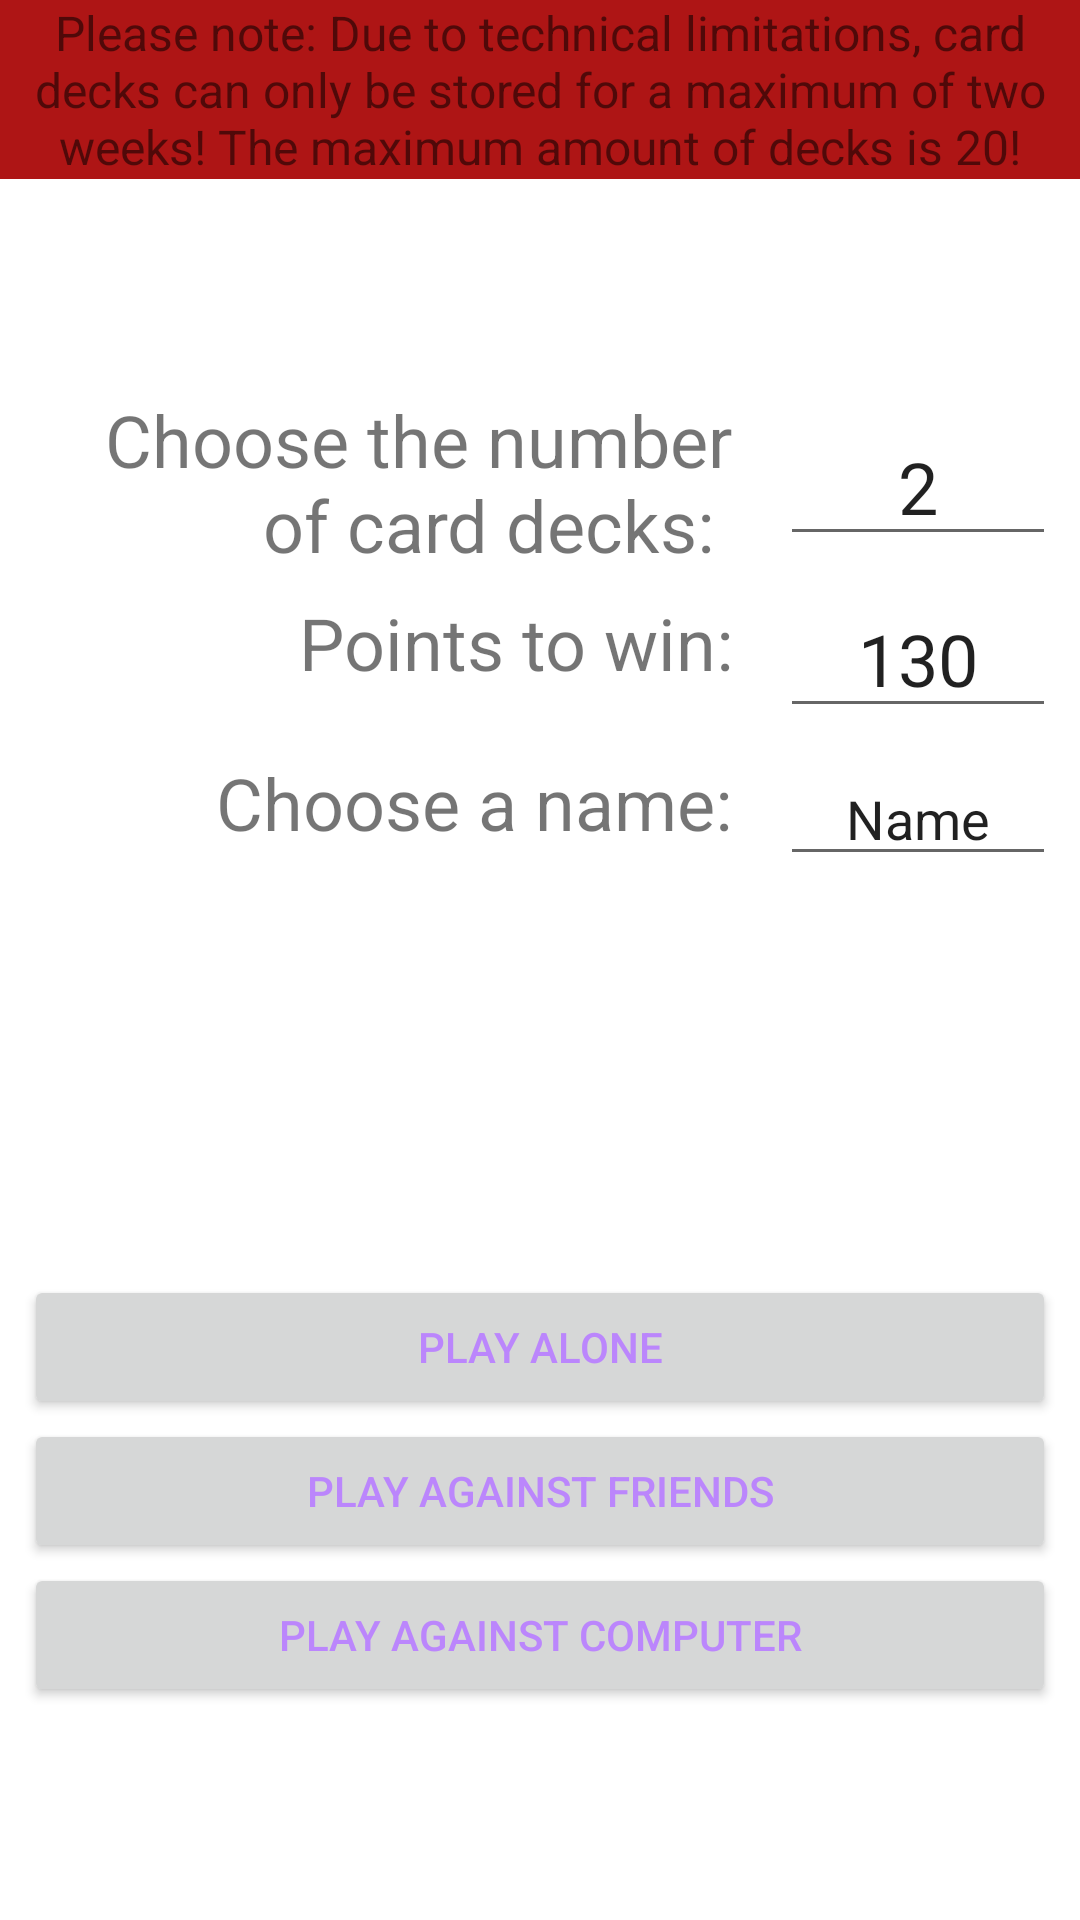

Reconstruct the res/layout file that produces this screen, plus the resources it refers to.
<!-- AndroidManifest.xml: application theme Theme.BazraMicroProjectNoAction -->
<!-- res/layout/activity_create_game.xml -->
<?xml version="1.0" encoding="utf-8"?>
<androidx.constraintlayout.widget.ConstraintLayout xmlns:android="http://schemas.android.com/apk/res/android"
    xmlns:app="http://schemas.android.com/apk/res-auto"
    xmlns:tools="http://schemas.android.com/tools"
    android:layout_width="match_parent"
    android:layout_height="match_parent"
    tools:context=".CreateGameActivity">

    <TextView
        android:id="@+id/activity_create_game_nrOfDecksLabel"
        android:layout_width="0dp"
        android:layout_height="wrap_content"
        android:layout_marginStart="8dp"
        android:layout_marginEnd="8dp"
        android:text="@string/activity_create_game_nrOfDecksLabel_text"
        android:textAlignment="textEnd"
        android:textSize="24sp"
        app:layout_constraintBottom_toBottomOf="@+id/activity_create_game_nrOfDecksInput"
        app:layout_constraintEnd_toStartOf="@+id/guideline5"
        app:layout_constraintStart_toStartOf="parent"
        app:layout_constraintTop_toTopOf="@+id/activity_create_game_nrOfDecksInput" />

    <androidx.constraintlayout.widget.Guideline
        android:id="@+id/guideline5"
        android:layout_width="wrap_content"
        android:layout_height="wrap_content"
        android:orientation="vertical"
        app:layout_constraintGuide_percent="0.7" />

    <EditText
        android:id="@+id/activity_create_game_nrOfDecksInput"
        android:layout_width="0dp"
        android:layout_height="wrap_content"
        android:layout_marginStart="8dp"
        android:layout_marginTop="8dp"
        android:layout_marginEnd="8dp"
        android:ems="10"
        android:inputType="number"
        android:text="2"
        android:textAlignment="center"
        android:textSize="24sp"
        app:layout_constraintEnd_toEndOf="parent"
        app:layout_constraintStart_toStartOf="@+id/guideline5"
        app:layout_constraintTop_toTopOf="@+id/guideline6"
        tools:ignore="TouchTargetSizeCheck" />

    <androidx.constraintlayout.widget.Guideline
        android:id="@+id/guideline6"
        android:layout_width="wrap_content"
        android:layout_height="wrap_content"
        android:orientation="horizontal"
        app:layout_constraintGuide_percent="0.2" />

    <Button
        android:id="@+id/activity_create_game_playAloneButton"
        android:layout_width="0dp"
        android:layout_height="wrap_content"
        android:layout_marginStart="8dp"
        android:layout_marginEnd="8dp"
        android:text="@string/activity_create_game_playAloneButton_text"
        android:textColor="@color/purple_200"
        app:cornerRadius="10dp"
        app:icon="@drawable/ic_baseline_person_24"
        app:iconTint="@color/purple_200"
        app:layout_constraintBottom_toTopOf="@+id/guideline13"
        app:layout_constraintEnd_toEndOf="parent"
        app:layout_constraintStart_toStartOf="parent"
        app:layout_constraintTop_toTopOf="@+id/guideline13"
        app:strokeColor="@color/purple_200"
        app:strokeWidth="3dp" />

    <Button
        android:id="@+id/activity_create_game_playAiButton"
        android:layout_width="0dp"
        android:layout_height="wrap_content"
        android:text="@string/activity_create_game_playAiButton_text"
        android:textColor="@color/purple_200"
        app:cornerRadius="10dp"
        app:icon="@drawable/ic_baseline_computer_24"
        app:iconTint="@color/purple_200"
        app:layout_constraintEnd_toEndOf="@+id/activity_create_game_playFriendsButton"
        app:layout_constraintStart_toStartOf="@+id/activity_create_game_playFriendsButton"
        app:layout_constraintTop_toBottomOf="@+id/activity_create_game_playFriendsButton"
        app:strokeColor="@color/purple_200"
        app:strokeWidth="3dp" />

    <Button
        android:id="@+id/activity_create_game_playFriendsButton"
        android:layout_width="0dp"
        android:layout_height="wrap_content"
        android:text="@string/activity_create_game_playFriendsButton_text"
        android:textColor="@color/purple_200"
        app:cornerRadius="10dp"
        app:icon="@drawable/ic_baseline_people_24"
        app:iconTint="@color/purple_200"
        app:layout_constraintEnd_toEndOf="@+id/activity_create_game_playAloneButton"
        app:layout_constraintStart_toStartOf="@+id/activity_create_game_playAloneButton"
        app:layout_constraintTop_toBottomOf="@+id/activity_create_game_playAloneButton"
        app:strokeColor="@color/purple_200"
        app:strokeWidth="3dp" />

    <TextView
        android:id="@+id/activity_create_game_nrOfPointsLabel"
        android:layout_width="0dp"
        android:layout_height="wrap_content"
        android:text="@string/activity_create_game_nrOfPointsLabel_text"
        android:textAlignment="textEnd"
        android:textSize="24sp"
        app:layout_constraintBottom_toBottomOf="@+id/activity_create_game_nrOfPointsInput"
        app:layout_constraintEnd_toEndOf="@+id/activity_create_game_nrOfDecksLabel"
        app:layout_constraintHorizontal_bias="0.0"
        app:layout_constraintStart_toStartOf="@+id/activity_create_game_nrOfDecksLabel"
        app:layout_constraintTop_toBottomOf="@+id/activity_create_game_nrOfDecksInput" />

    <EditText
        android:id="@+id/activity_create_game_nrOfPointsInput"
        android:layout_width="0dp"
        android:layout_height="wrap_content"
        android:layout_marginTop="8dp"
        android:ems="10"
        android:inputType="textPersonName"
        android:text="130"
        android:textAlignment="center"
        android:textSize="24sp"
        app:layout_constraintEnd_toEndOf="@+id/activity_create_game_nrOfDecksInput"
        app:layout_constraintStart_toStartOf="@+id/activity_create_game_nrOfDecksInput"
        app:layout_constraintTop_toBottomOf="@+id/activity_create_game_nrOfDecksInput"
        tools:ignore="TouchTargetSizeCheck" />

    <TextView
        android:id="@+id/activity_create_game_gameNameLabel"
        android:layout_width="0dp"
        android:layout_height="wrap_content"
        android:text="@string/activity_create_game_gameNameLabel_text"
        android:textAlignment="textEnd"
        android:textSize="24sp"
        app:layout_constraintBottom_toBottomOf="@+id/activity_create_game_gameNameInput"
        app:layout_constraintEnd_toEndOf="@+id/activity_create_game_nrOfPointsLabel"
        app:layout_constraintStart_toStartOf="@+id/activity_create_game_nrOfPointsLabel"
        app:layout_constraintTop_toBottomOf="@+id/activity_create_game_nrOfPointsInput" />

    <EditText
        android:id="@+id/activity_create_game_gameNameInput"
        android:layout_width="0dp"
        android:layout_height="wrap_content"
        android:layout_marginTop="8dp"
        android:ems="10"
        android:inputType="textPersonName"
        android:text="Name"
        android:textAlignment="center"
        app:layout_constraintEnd_toEndOf="@+id/activity_create_game_nrOfPointsInput"
        app:layout_constraintStart_toStartOf="@+id/activity_create_game_nrOfPointsInput"
        app:layout_constraintTop_toBottomOf="@+id/activity_create_game_nrOfPointsInput"
        tools:ignore="TouchTargetSizeCheck" />

    <TextView
        android:id="@+id/activity_create_game_deckApiInfoLabel"
        android:layout_width="0dp"
        android:layout_height="wrap_content"
        android:background="#FF0303"
        android:backgroundTint="#AE1515"
        android:text="@string/activity_create_game_deckApiInfoLabel_text"
        android:textAlignment="center"
        android:textSize="16sp"
        app:layout_constraintEnd_toEndOf="parent"
        app:layout_constraintStart_toStartOf="parent"
        app:layout_constraintTop_toTopOf="parent" />

    <androidx.constraintlayout.widget.Guideline
        android:id="@+id/guideline13"
        android:layout_width="wrap_content"
        android:layout_height="wrap_content"
        android:orientation="horizontal"
        app:layout_constraintGuide_percent="0.7017784" />

</androidx.constraintlayout.widget.ConstraintLayout>
<!-- resources referenced by this layout -->
<resources>
  <string name="activity_create_game_deckApiInfoLabel_text">Please note: Due to technical limitations, card decks can only be stored for a maximum of two weeks! The maximum amount of decks is 20!</string>
  <string name="activity_create_game_gameNameLabel_text">Choose a name:</string>
  <string name="activity_create_game_nrOfDecksLabel_text">"Choose the number of card decks: "</string>
  <string name="activity_create_game_nrOfPointsLabel_text">Points to win:</string>
  <string name="activity_create_game_playAiButton_text">Play against computer</string>
  <string name="activity_create_game_playAloneButton_text">Play alone</string>
  <string name="activity_create_game_playFriendsButton_text">Play against friends</string>
  <style name="Theme.BazraMicroProjectNoAction" parent="Theme.MaterialComponents.DayNight.NoActionBar">
          
          <item name="colorPrimary">#3C1D40</item>
          <item name="colorPrimaryVariant">#1D0E1F</item>
          <item name="colorOnPrimary">@color/white</item>
          <item name="android:itemBackground">#FF5722</item>
          
          <item name="colorSecondary">@color/teal_200</item>
          <item name="colorSecondaryVariant">@color/teal_700</item>
          <item name="colorOnSecondary">@color/black</item>
          
          <item name="android:statusBarColor" tools:targetApi="l">?attr/colorPrimaryVariant</item>
          
      </style>
  <!-- not gathered from this repository: default colours our renderer supplied (Android Studio template values) -->
  <color name="purple_200">#FFBB86FC</color>
  <color name="teal_200">#FF03DAC5</color>
  <color name="teal_700">#FF018786</color>
  <color name="black">#FF000000</color>
  <color name="white">#FFFFFFFF</color>
</resources>
